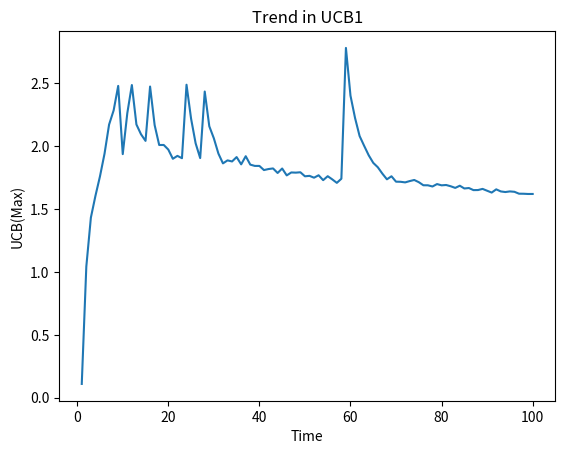

Generate this figure with matplotlib:
import random
import math
import matplotlib.pyplot as plt

mr = [0.12, 0.23, 0.34, 0.45, 0.56, 0.67, 0.78, 0.87, 0.89, 0.51]  # Mean reward of each arm during exploration
N = 10
T = 100
u = []
U = []
t = 0
ta = []
rew = 0.0
umax = 0
x = 0
o = 0
x1 = []
y1 = []
for x in range(N):
    u.append(0.0)
    U.append(0.0)
    ta.append(0)
    t += 1
    x1.append(t)
    ta[x] += 1
    u[x] = random.normalvariate(mr[x], 0.1)
    rew += u[x]
    r = math.sqrt((2 * math.log(t)) / (ta[x] + 1))
    U[x] = u[x] + r
    y1.append(U[x])
    if x is 0:
        o = 0
        umax = U[x]
    if U[x] > umax:
        o = x
        umax = U[x]
while t != T:
    t += 1
    x1.append(t)
    print("Arm no. ", o + 1, " repeated.")
    r = random.normalvariate(mr[x], 0.1)
    rew += r
    u[o] = ((u[o] * ta[o]) + r) / (ta[o] + 1)
    ta[o] += 1
    r = math.sqrt((2 * math.log(t)) / ta[o])
    U[o] = u[o] + r
    y1.append(U[o])
    o = 0
    umax = U[0]
    for x in range(N - 1):
        if U[x + 1] > umax:
            o = x + 1
            umax = U[x + 1]
print("Total Reward = ", rew)
print(U)

plt.plot(x1, y1)

# naming the x axis
plt.xlabel('Time')
# naming the y axis
plt.ylabel('UCB(Max)')

# giving a title to my graph
plt.title('Trend in UCB1')

# function to show the plot
plt.show()